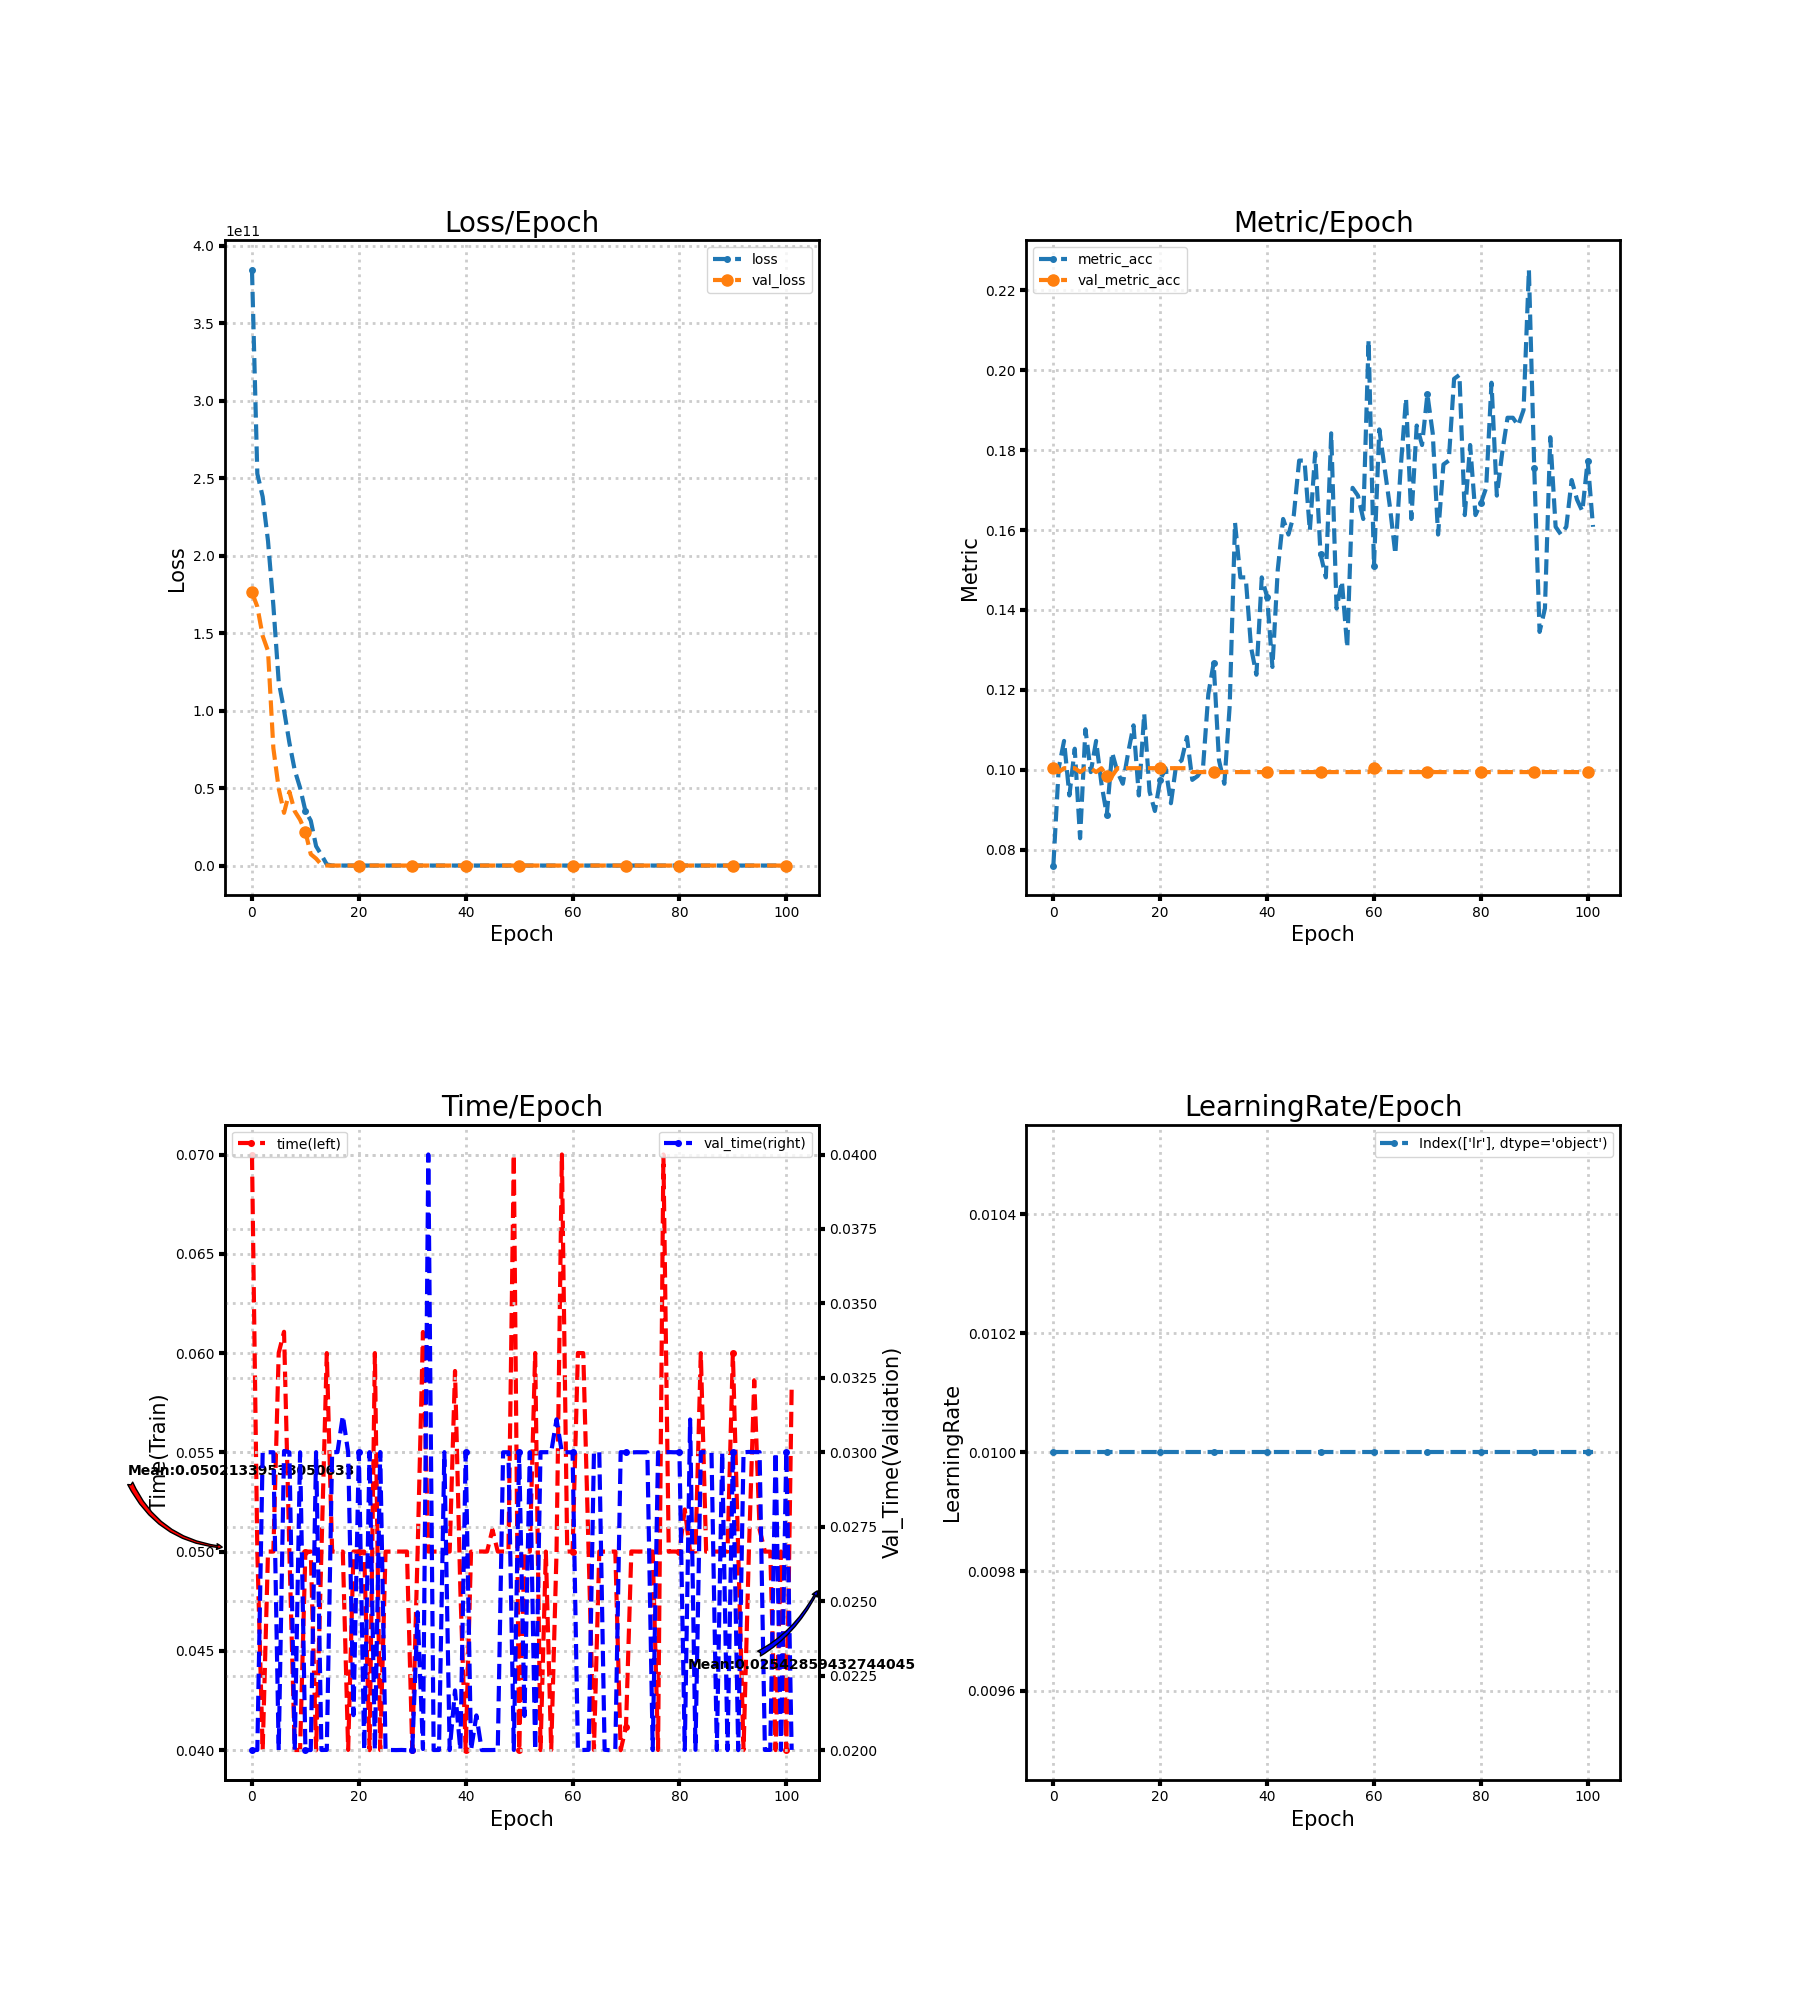

The table this chart was drawn from, first rows:
loss, metric_acc, time, lr, val_loss, val_metric_acc, val_time
384594149376, 0.07602, 0.07, 0.01, 176311255040, 0.1004, 0.02
252933898240, 0.1004, 0.04999, 0.01, 167105265664, 0.09942, 0.02
238095777792, 0.1072, 0.04, 0.01, 148239630336, 0.1004, 0.03
209522573312, 0.09357, 0.05, 0.01, 138505633792, 0.1004, 0.03
167858110464, 0.1053, 0.05, 0.01, 75824103424, 0.1004, 0.03
118816301056, 0.08285, 0.06001, 0.01, 49786216448, 0.09942, 0.02
100270538752, 0.1101, 0.06107, 0.01, 34008197120, 0.1004, 0.03004
79255560192, 0.09942, 0.05, 0.01, 47651434496, 0.1004, 0.03
61544755200, 0.1072, 0.04, 0.01, 35084558336, 0.09942, 0.02
50204811264, 0.09649, 0.04001, 0.01, 29591465984, 0.1004, 0.03
35244351488, 0.08869, 0.05, 0.01, 21753063424, 0.09844, 0.02
28971304960, 0.1043, 0.05, 0.01, 7328221184, 0.09844, 0.02
12498049024, 0.09942, 0.03999, 0.01, 4461380096, 0.1004, 0.03
6813520896, 0.09649, 0.05, 0.01, 522828000, 0.1004, 0.02
733443136, 0.1043, 0.06, 0.01, 2.304, 0.1004, 0.02
33.64, 0.1111, 0.05, 0.01, 2.304, 0.1004, 0.03
34.74, 0.09357, 0.05, 0.01, 2.304, 0.1004, 0.03001
37.96, 0.114, 0.05, 0.01, 2.304, 0.1004, 0.03123
27.17, 0.09454, 0.04001, 0.01, 2.304, 0.1004, 0.03
33.14, 0.08967, 0.05, 0.01, 2.304, 0.1004, 0.02117
31.45, 0.09747, 0.05, 0.01, 2.304, 0.1004, 0.03
21.87, 0.1004, 0.05, 0.01, 2.304, 0.1004, 0.02
25.22, 0.09162, 0.04, 0.01, 2.304, 0.1004, 0.03
19.26, 0.1014, 0.06, 0.01, 2.304, 0.1004, 0.02
19.54, 0.1023, 0.04, 0.01, 2.304, 0.1004, 0.03001
10.6, 0.1082, 0.05, 0.01, 2.304, 0.1004, 0.02
17.32, 0.09747, 0.05, 0.01, 2.304, 0.09942, 0.02
13.57, 0.09844, 0.05, 0.01, 2.304, 0.09942, 0.02
10.7, 0.1004, 0.05, 0.01, 2.304, 0.09942, 0.02
7.258, 0.1189, 0.05, 0.01, 2.305, 0.09942, 0.01999
6.18, 0.1267, 0.04, 0.01, 2.305, 0.09942, 0.02
4.149, 0.1023, 0.05001, 0.01, 2.305, 0.09942, 0.02463
3.428, 0.09649, 0.06106, 0.01, 2.305, 0.09942, 0.02003
2.836, 0.116, 0.05, 0.01, 2.306, 0.09942, 0.04
2.452, 0.1618, 0.05, 0.01, 2.306, 0.09942, 0.02
2.209, 0.1481, 0.05, 0.01, 2.306, 0.09942, 0.02
2.201, 0.1481, 0.05, 0.01, 2.306, 0.09942, 0.03
2.3, 0.1306, 0.05, 0.01, 2.306, 0.09942, 0.02
2.194, 0.1238, 0.0591, 0.01, 2.307, 0.09942, 0.022
2.29, 0.1481, 0.04804, 0.01, 2.307, 0.09942, 0.02
2.286, 0.1433, 0.04, 0.01, 2.307, 0.09942, 0.03
2.206, 0.1257, 0.05, 0.01, 2.307, 0.09942, 0.02
2.218, 0.1501, 0.05, 0.01, 2.307, 0.09942, 0.02116
2.223, 0.1628, 0.05001, 0.01, 2.307, 0.09942, 0.02
2.284, 0.1589, 0.05, 0.01, 2.308, 0.09942, 0.02
2.198, 0.1637, 0.05111, 0.01, 2.308, 0.09942, 0.02
2.286, 0.1774, 0.05, 0.01, 2.308, 0.09942, 0.02001
2.196, 0.1774, 0.05, 0.01, 2.308, 0.09942, 0.03
2.261, 0.1598, 0.05001, 0.01, 2.308, 0.09942, 0.03
2.242, 0.1793, 0.07, 0.01, 2.308, 0.09942, 0.02
2.227, 0.154, 0.04, 0.01, 2.308, 0.09942, 0.03
2.136, 0.1481, 0.05, 0.01, 2.308, 0.09942, 0.02114
2.213, 0.1842, 0.05, 0.01, 2.308, 0.09942, 0.03
2.215, 0.1404, 0.06, 0.01, 2.308, 0.09942, 0.02
2.145, 0.1472, 0.04, 0.01, 2.309, 0.09942, 0.03
2.145, 0.1306, 0.05, 0.01, 2.309, 0.09942, 0.03
2.125, 0.1706, 0.04, 0.01, 2.309, 0.09942, 0.03
2.171, 0.1686, 0.05, 0.01, 2.309, 0.09942, 0.03111
2.232, 0.1628, 0.07001, 0.01, 2.309, 0.09942, 0.03
2.148, 0.2076, 0.05, 0.01, 2.309, 0.09942, 0.03
... 42 more rows
